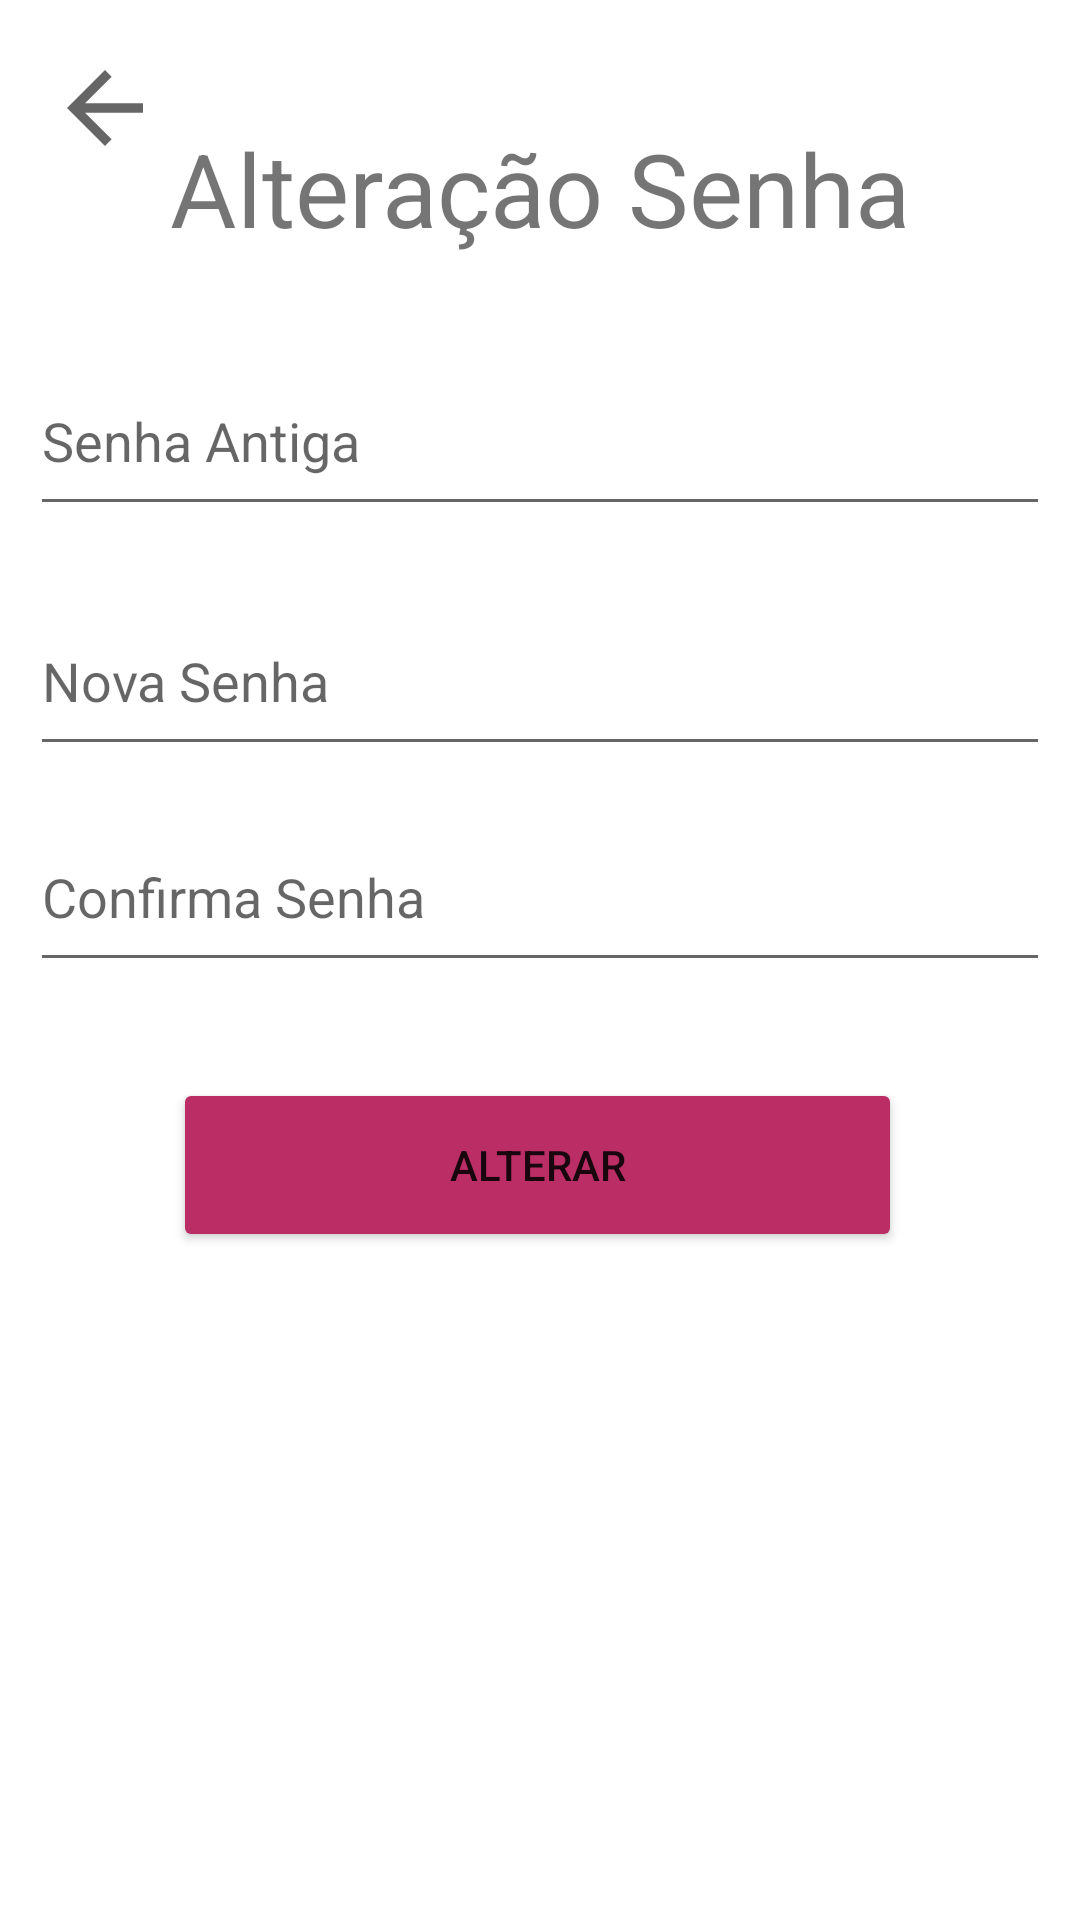

Layout XML and referenced resources for this Android screen:
<!-- AndroidManifest.xml: application theme Theme.HabitTracker -->
<!-- res/layout/activity_alteracao_senha.xml -->
<?xml version="1.0" encoding="utf-8"?>
<androidx.constraintlayout.widget.ConstraintLayout xmlns:android="http://schemas.android.com/apk/res/android"
    xmlns:app="http://schemas.android.com/apk/res-auto"
    xmlns:tools="http://schemas.android.com/tools"
    android:layout_width="match_parent"
    android:layout_height="match_parent"
    tools:context=".AlteracaoSenhaActivity">

    <Button
        android:id="@+id/btnAlteracaoSenha"
        android:layout_width="243dp"
        android:layout_height="58dp"
        android:layout_marginTop="104dp"
        android:backgroundTint="@color/primaryDark"
        android:text="Alterar"
        app:layout_constraintEnd_toEndOf="parent"
        app:layout_constraintHorizontal_bias="0.494"
        app:layout_constraintStart_toStartOf="parent"
        app:layout_constraintTop_toBottomOf="@+id/edtSenhaNova" />

    <EditText
        android:id="@+id/edtSenhaAntiga"
        android:layout_width="340dp"
        android:layout_height="60dp"
        android:layout_marginTop="30dp"
        android:ems="10"
        android:hint="Senha Antiga"
        android:inputType="textPersonName"
        app:layout_constraintEnd_toEndOf="parent"
        app:layout_constraintHorizontal_bias="0.492"
        app:layout_constraintStart_toStartOf="parent"
        app:layout_constraintTop_toBottomOf="@+id/textView5" />

    <EditText
        android:id="@+id/edtSenhaNova"
        android:layout_width="340dp"
        android:layout_height="60dp"
        android:layout_marginTop="20dp"
        android:ems="10"
        android:hint="Nova Senha"
        android:inputType="textPersonName"
        app:layout_constraintEnd_toEndOf="parent"
        app:layout_constraintHorizontal_bias="0.492"
        app:layout_constraintStart_toStartOf="parent"
        app:layout_constraintTop_toBottomOf="@+id/edtSenhaAntiga" />

    <EditText
        android:id="@+id/edtSenhaConfirma"
        android:layout_width="340dp"
        android:layout_height="60dp"
        android:layout_marginTop="92dp"
        android:ems="10"
        android:hint="Confirma Senha"
        android:inputType="textPersonName"
        app:layout_constraintEnd_toEndOf="parent"
        app:layout_constraintHorizontal_bias="0.492"
        app:layout_constraintStart_toStartOf="parent"
        app:layout_constraintTop_toBottomOf="@+id/edtSenhaAntiga" />

    <ImageView
        android:id="@+id/btnVoltarAlteracaoSenha"
        android:layout_width="38dp"
        android:layout_height="40dp"
        android:layout_marginStart="16dp"
        android:layout_marginTop="16dp"
        app:layout_constraintStart_toStartOf="parent"
        app:layout_constraintTop_toTopOf="parent"
        app:srcCompat="?attr/actionModeCloseDrawable" />

    <TextView
        android:id="@+id/textView5"
        android:layout_width="wrap_content"
        android:layout_height="wrap_content"
        android:layout_marginTop="40dp"
        android:fontFamily="sans-serif"
        android:text="Alteração Senha"
        android:textSize="34sp"
        app:layout_constraintEnd_toEndOf="parent"
        app:layout_constraintStart_toStartOf="parent"
        app:layout_constraintTop_toTopOf="parent" />

</androidx.constraintlayout.widget.ConstraintLayout>
<!-- resources referenced by this layout -->
<resources>
  <color name="primaryDark">#ba2d65</color>
  <style name="Theme.HabitTracker" parent="Theme.MaterialComponents.DayNight.DarkActionBar">
          
          <item name="colorPrimary">@color/primary</item>
          <item name="colorPrimaryVariant">@color/primaryDark</item>
          <item name="colorOnPrimary">@color/white</item>
          
          <item name="colorSecondary">@color/primaryLight</item>
          <item name="colorSecondaryVariant">@color/primaryDark</item>
          <item name="colorOnSecondary">@color/black</item>
          
          <item name="android:statusBarColor" tools:targetApi="l">?attr/colorPrimaryVariant</item>
          
      </style>
  <color name="primary">#f06292</color>
  <color name="white">#FFFFFFFF</color>
  <color name="primaryLight">#ff94c2</color>
  <color name="black">#FF000000</color>
</resources>
